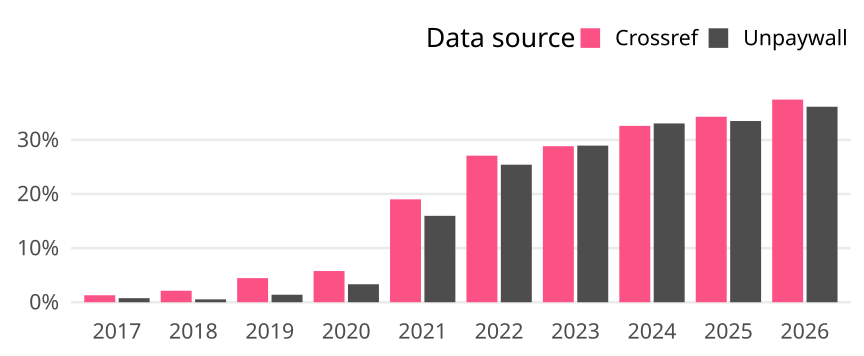

The table this chart was drawn from, first rows:
cr_year, cat, article_total, name, oa_articles, oa_share
2017, Global, 930, Crossref, 12, 0.0129
2017, Global, 930, Unpaywall, 7, 0.007527
2018, Global, 940, Crossref, 20, 0.02128
2018, Global, 940, Unpaywall, 5, 0.005319
2019, Global, 1010, Crossref, 45, 0.04455
2019, Global, 1010, Unpaywall, 14, 0.01386
2020, Global, 1023, Crossref, 59, 0.05767
2020, Global, 1023, Unpaywall, 34, 0.03324
2021, Global, 952, Crossref, 181, 0.1901
2021, Global, 952, Unpaywall, 152, 0.1597
2022, Global, 960, Crossref, 260, 0.2708
2022, Global, 960, Unpaywall, 244, 0.2542
2023, Global, 919, Crossref, 265, 0.2884
2023, Global, 919, Unpaywall, 266, 0.2894
2024, Global, 896, Crossref, 292, 0.3259
2024, Global, 896, Unpaywall, 296, 0.3304
2025, Global, 887, Crossref, 304, 0.3427
2025, Global, 887, Unpaywall, 297, 0.3348
2026, Global, 454, Crossref, 170, 0.3744
2026, Global, 454, Unpaywall, 164, 0.3612
